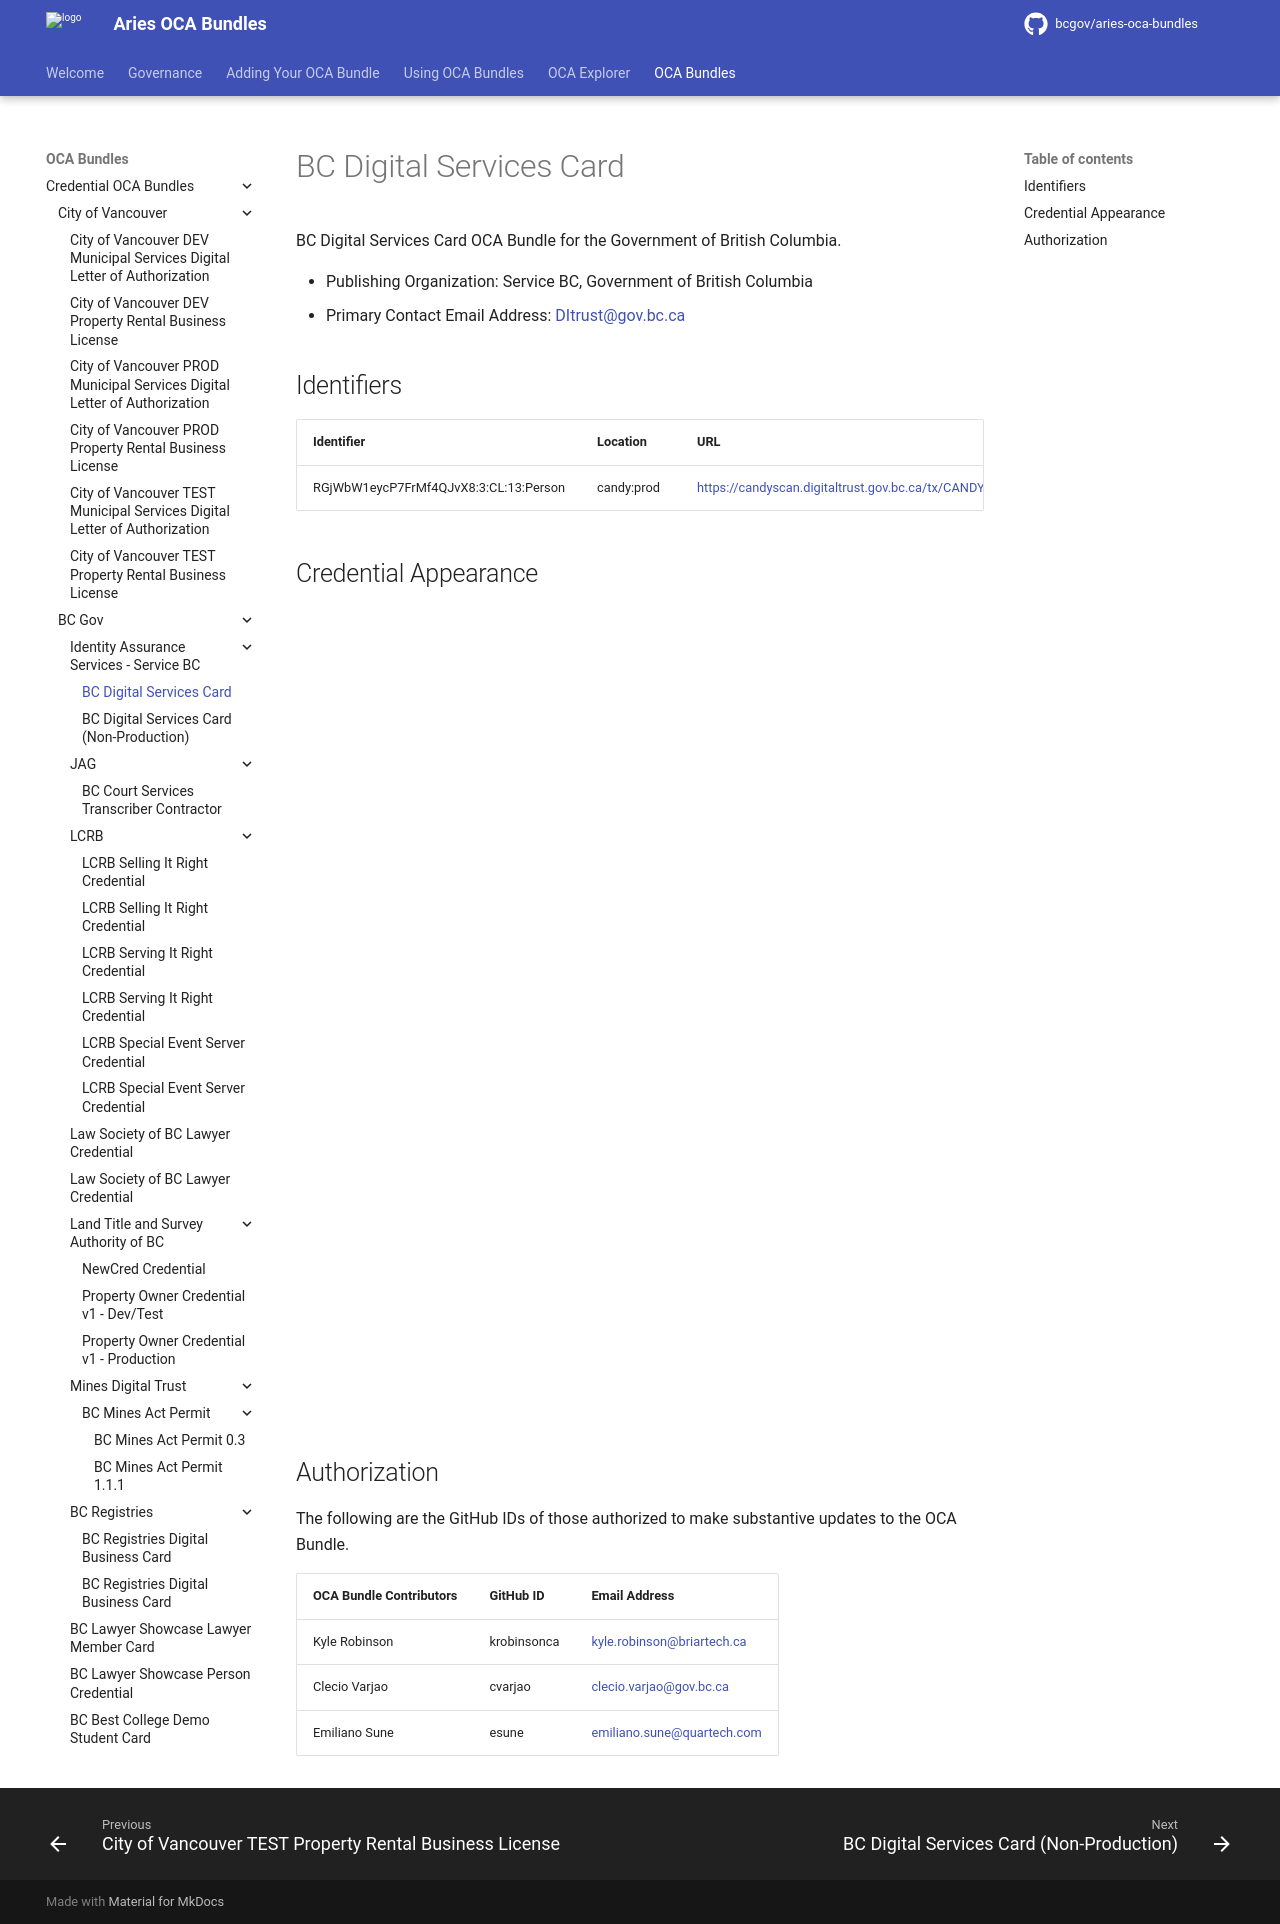

repository: bcgov/aries-oca-bundles · page: OCABundles/schema/bcgov-digital-trust/IAS/digital-services-card/index.html · generator: mkdocs

# BC Digital Services Card

BC Digital Services Card OCA Bundle for the Government of British Columbia.

- Publishing Organization: Service BC, Government of British Columbia
- Primary Contact Email Address: DItrust@gov.bc.ca

## Identifiers

| Identifier                                    | Location   | URL                                                                |
| --------------------------------------------- | ---------- | ------------------------------------------------------------------ |
| RGjWbW1eycP7FrMf4QJvX8:3:CL:13:Person         | candy:prod | https://candyscan.digitaltrust.gov.bc.ca/tx/CANDY_PROD/domain/14                |

## Authorization

The following are the GitHub IDs of those authorized to make substantive updates to the OCA Bundle.

| OCA Bundle Contributors | GitHub ID     | Email Address              |
| ----------------------- | ------------- | -------------------------- |
| Kyle Robinson           | krobinsonca   | kyle.robinson@briartech.ca |
| Clecio Varjao           | cvarjao       | clecio.varjao@gov.bc.ca    |
| Emiliano Sune           | esune         | emiliano.sune@quartech.com |
